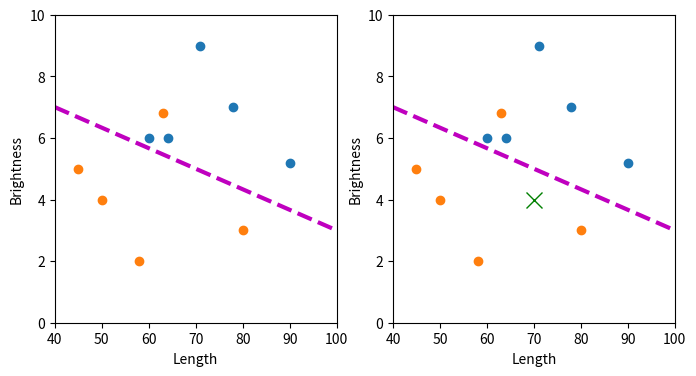

The script that saved this image:
from io import StringIO

import matplotlib.pyplot as plt

salmon = [
    [60, 6], [78, 7], [90, 5.2], [71, 9], [64, 6]
]
seabass = [
    [45, 5], [80, 3], [58, 2], [63, 6.8], [50, 4]
]

zeros = [0] * len(salmon)

fig, ax = plt.subplots(1, 2, figsize=(8, 4))

for i in range(len(ax)):
    ax[i].plot(

        [fish[0] for fish in salmon],
        [fish[1] for fish in salmon],
        'o',

        [fish[0] for fish in seabass],
        [fish[1] for fish in seabass],
        'o',

        [40, 100], [7, 3], '--m', lw=3

    )
    ax[i].set_xlim(40, 100)
    ax[i].set_ylim(0, 10)
    ax[i].set_xlabel('Length')
    ax[i].set_ylabel('Brightness')

ax[1].plot(70, 4, 'xg', markersize=12)

# Display the plot
buffer = StringIO()
plt.savefig(buffer, format="svg", transparent=True)
print(buffer.getvalue())